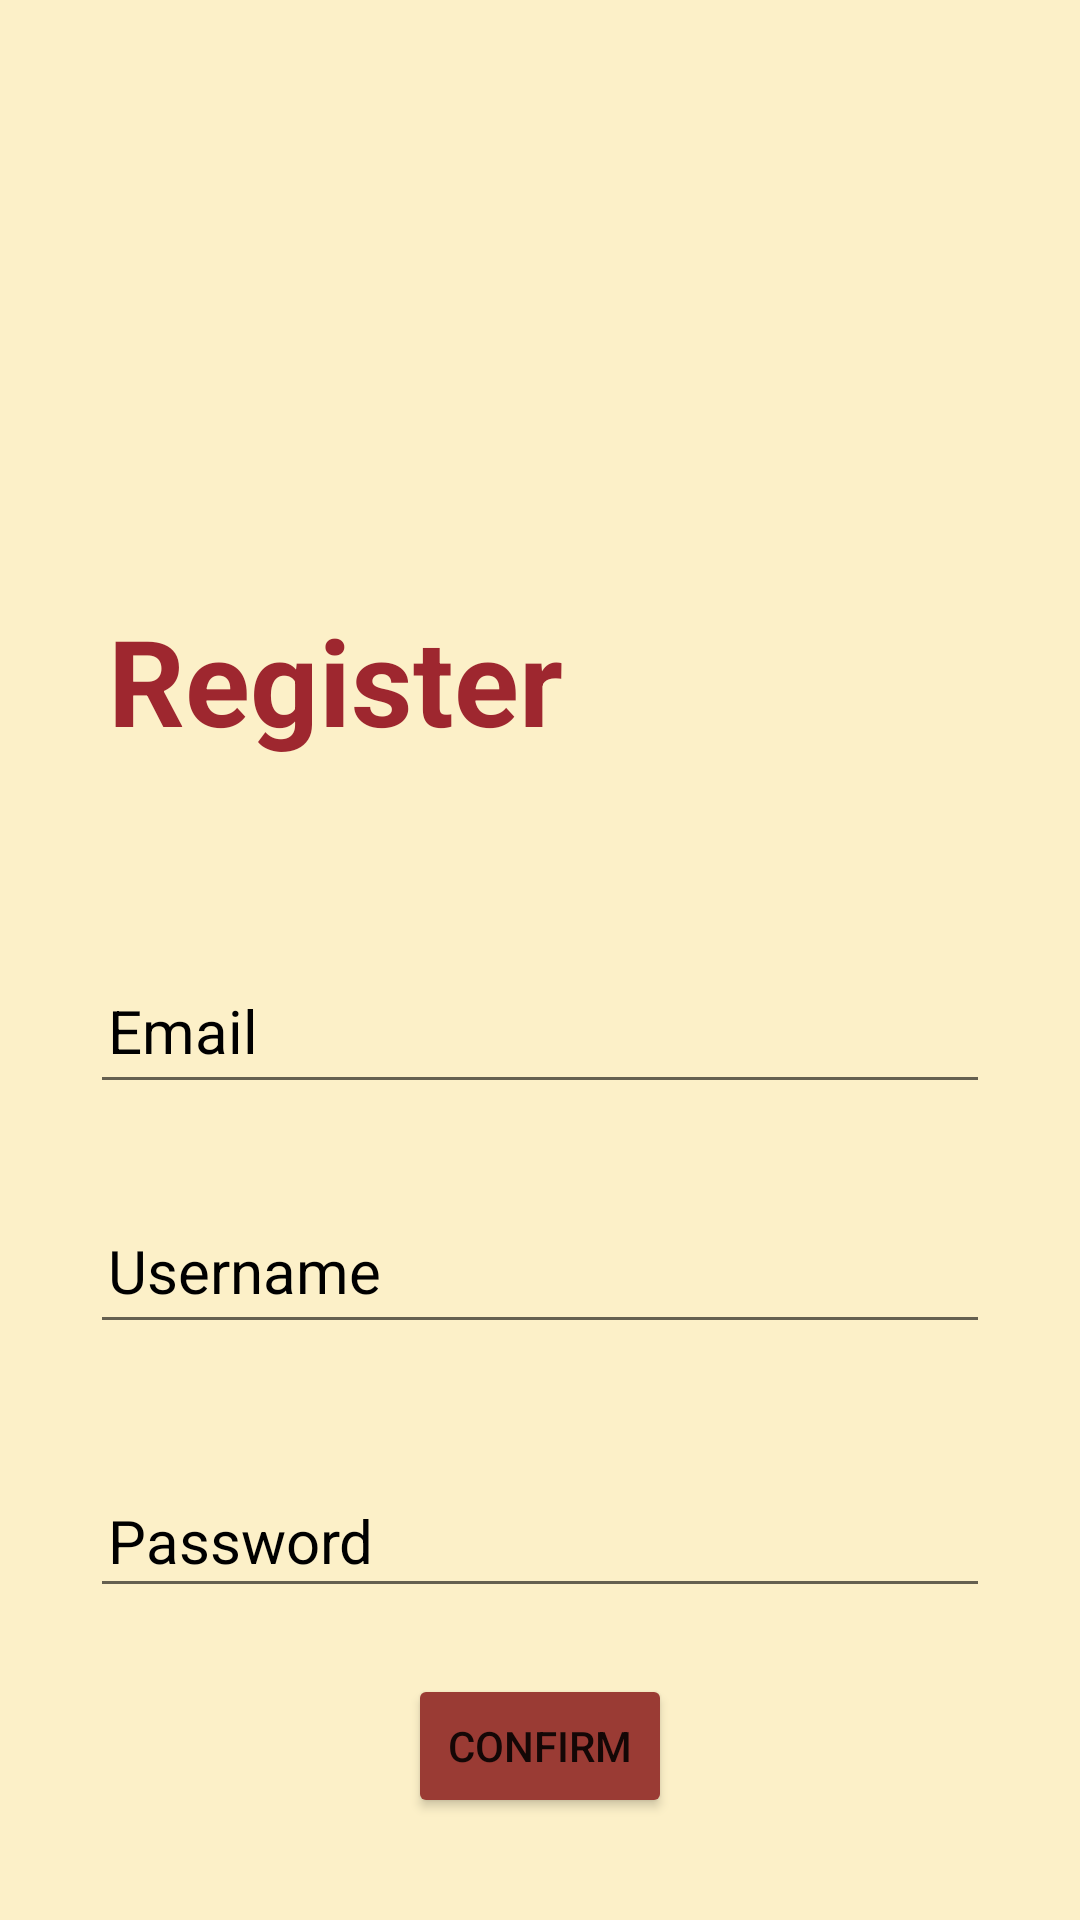

Write the Android layout XML for this screen, with the resource values it uses.
<!-- AndroidManifest.xml: application theme Theme.Nhom8lab04 -->
<!-- res/layout/activity_register.xml -->
<?xml version="1.0" encoding="utf-8"?>
<RelativeLayout
    xmlns:android="http://schemas.android.com/apk/res/android"
    xmlns:tools="http://schemas.android.com/tools"
    xmlns:app="http://schemas.android.com/apk/res-auto"
    android:layout_width="match_parent"
    android:layout_height="match_parent"
    tools:context=".MainActivity"
    android:background="#FCF0C8"
    android:orientation="vertical">
    //signup
    <TextView
        android:layout_width="wrap_content"
        android:layout_height="wrap_content"
        android:layout_alignParentLeft="true"
        android:layout_alignParentTop="true"
        android:layout_marginLeft="36dp"
        android:layout_marginTop="200dp"
        android:fontFeatureSettings="doris"
        android:gravity="center_horizontal|center_vertical"
        android:text="Register"
        android:textColor="#9E272F"
        android:textSize="40sp"
        android:textStyle="bold" />
    //username
    <RelativeLayout
        android:layout_width="match_parent"
        android:layout_height="match_parent"
        android:layout_marginLeft="36dp"
        android:layout_marginTop="300dp" />

    <EditText
        android:id="@+id/et_email"
        android:layout_width="match_parent"
        android:layout_height="48dp"
        android:layout_marginTop="320dp"
        android:layout_marginLeft="30dp"
        android:layout_marginRight="30dp" />

    <TextView
        android:id="@+id/textView0"
        android:layout_width="wrap_content"
        android:layout_height="wrap_content"
        android:layout_alignParentTop="true"
        android:layout_alignParentBottom="true"
        android:layout_marginLeft="36dp"
        android:layout_marginTop="330dp"
        android:text="Email"
        android:textColor="#000"
        android:textSize="20sp" />
    //username
    <RelativeLayout
        android:layout_width="match_parent"
        android:layout_height="match_parent"
        android:layout_marginLeft="36dp"
        android:layout_marginTop="300dp" />

    <EditText
        android:id="@+id/et_username"
        android:layout_width="match_parent"
        android:layout_height="48dp"
        android:layout_marginTop="400dp"
        android:layout_marginLeft="30dp"
        android:layout_marginRight="30dp" />

    <TextView
        android:id="@+id/textView"
        android:layout_width="wrap_content"
        android:layout_height="wrap_content"
        android:layout_alignParentTop="true"
        android:layout_alignParentBottom="true"
        android:layout_marginLeft="36dp"
        android:layout_marginTop="410dp"
        android:text="Username"
        android:textColor="#000"
        android:textSize="20sp" />

    //password
    <RelativeLayout
        android:layout_width="match_parent"
        android:layout_height="match_parent"
        android:layout_marginLeft="36dp"
        android:layout_marginTop="500dp" />

    <EditText
        android:id="@+id/et_pass"
        android:layout_width="match_parent"
        android:layout_height="48dp"
        android:layout_marginLeft="30dp"
        android:layout_marginTop="488dp"
        android:layout_marginRight="30dp" />
    <TextView
        android:id="@+id/textView1"
        android:layout_width="wrap_content"
        android:layout_height="wrap_content"
        android:text="Password"
        android:layout_alignParentBottom="true"
        android:layout_alignParentTop="true"
        android:layout_marginTop="500dp"
        android:layout_marginLeft="36dp"
        android:textColor="#000"
        android:textSize="20sp"/>
    //button

    <RelativeLayout
        android:layout_width="match_parent"
        android:layout_height="match_parent"
        android:layout_marginLeft="36dp"
        android:layout_marginTop="500dp" />
    <Button
        android:id="@+id/btn_confirm"
        android:layout_width="wrap_content"
        android:layout_height="wrap_content"
        android:text="Confirm"
        android:layout_centerHorizontal="true"
        android:layout_marginTop="558dp"
        app:backgroundTint="#9A3B34" />


</RelativeLayout>
<!-- resources referenced by this layout -->
<resources>
  <style name="Theme.Nhom8lab04" parent="Theme.MaterialComponents.DayNight.DarkActionBar">
          
          <item name="colorPrimary">@color/purple_500</item>
          <item name="colorPrimaryVariant">@color/purple_700</item>
          <item name="colorOnPrimary">@color/white</item>
          
          <item name="colorSecondary">@color/teal_200</item>
          <item name="colorSecondaryVariant">@color/teal_700</item>
          <item name="colorOnSecondary">@color/black</item>
          
          <item name="android:statusBarColor" tools:targetApi="l">?attr/colorPrimaryVariant</item>
          
      </style>
  <!-- not gathered from this repository: default colours our renderer supplied (Android Studio template values) -->
  <color name="purple_500">#FF6200EE</color>
  <color name="purple_700">#FF3700B3</color>
  <color name="teal_200">#FF03DAC5</color>
  <color name="teal_700">#FF018786</color>
  <color name="black">#FF000000</color>
  <color name="white">#FFFFFFFF</color>
</resources>
